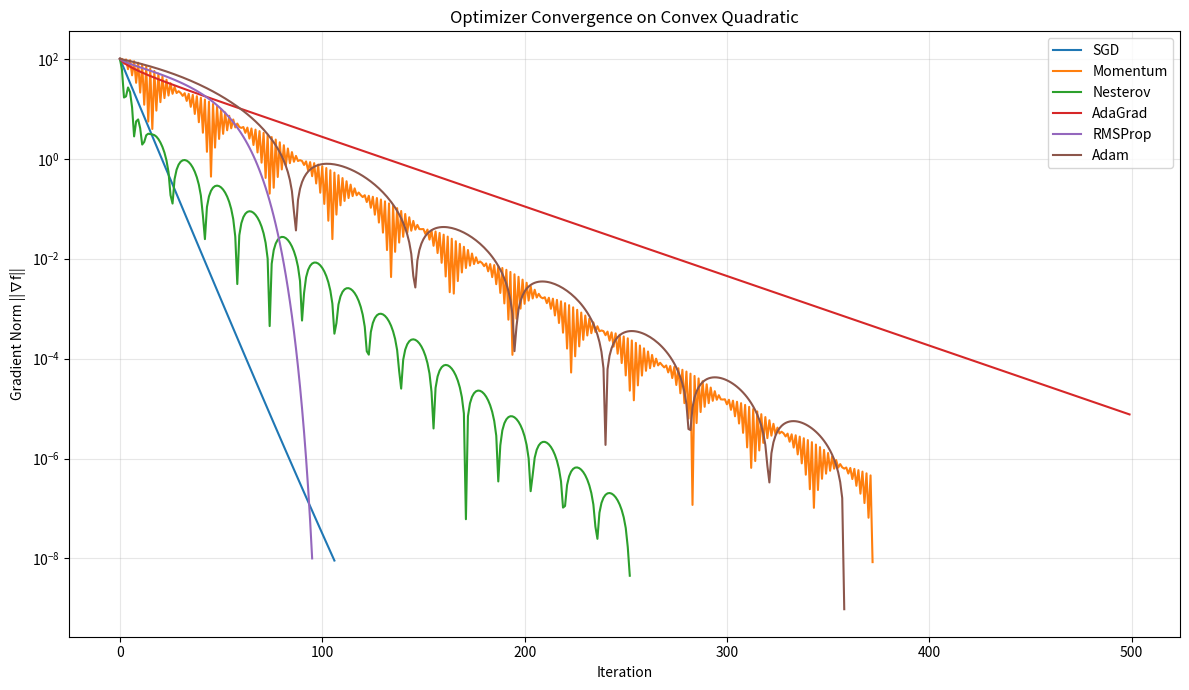

This figure's Python source:
"""
Gradient-Based Optimization Methods for ML/AI Foundations.

Implements classic and modern gradient methods from scratch:
- Vanilla Gradient Descent
- Momentum (heavy ball)
- Nesterov Accelerated Gradient (NAG)
- AdaGrad
- RMSProp
- Adam (Adaptive Moment Estimation)

All tested on simple convex functions with convergence plots.
"""

import numpy as np
from numpy.typing import NDArray
from typing import Callable, Tuple, List, Dict, Optional


# ============================================================
# Test Functions (Convex)
# ============================================================

def convex_quadratic(x: NDArray[np.float64]) -> float:
    """Strongly convex quadratic: f(x, y) = x² + 10y².

    Condition number κ = 10.
    Minimum: f(0, 0) = 0.
    """
    return x[0]**2 + 10.0 * x[1]**2


def convex_quadratic_grad(x: NDArray[np.float64]) -> NDArray[np.float64]:
    """Gradient of convex quadratic."""
    return np.array([2.0 * x[0], 20.0 * x[1]], dtype=np.float64)


def convex_bowl(x: NDArray[np.float64]) -> float:
    """Shifted convex quadratic: f(x) = (x₁-3)² + (x₂+2)².

    Minimum at (3, -2), f = 0.
    """
    return (x[0] - 3.0)**2 + (x[1] + 2.0)**2


def convex_bowl_grad(x: NDArray[np.float64]) -> NDArray[np.float64]:
    """Gradient of convex bowl."""
    return np.array([2.0 * (x[0] - 3.0), 2.0 * (x[1] + 2.0)], dtype=np.float64)


# ============================================================
# Optimizers
# ============================================================

class SGD:
    """Vanilla Stochastic / Batch Gradient Descent.

    Update: x_{t+1} = x_t - η * g_t
    where g_t is the gradient at x_t.
    """

    def __init__(self, learning_rate: float = 0.01):
        self.lr = learning_rate

    def update(
        self,
        x: NDArray[np.float64],
        grad: NDArray[np.float64]
    ) -> NDArray[np.float64]:
        """Single SGD update step.

        Args:
            x: Current parameter vector.
            grad: Gradient at x.

        Returns:
            Updated parameter vector.
        """
        return x - self.lr * grad

    def reset(self) -> None:
        pass

    def name(self) -> str:
        return "SGD"


class Momentum:
    """Gradient Descent with Momentum (heavy ball method).

    v_t = β * v_{t-1} - η * g_t
    x_t = x_{t-1} + v_t

    where β is the momentum coefficient (typically 0.9).

    Momentum smooths the update direction by accumulating past gradients,
    damping oscillations and accelerating in consistent directions.
    """

    def __init__(self, learning_rate: float = 0.01, beta: float = 0.9):
        self.lr = learning_rate
        self.beta = beta
        self.v: Optional[NDArray[np.float64]] = None

    def update(
        self,
        x: NDArray[np.float64],
        grad: NDArray[np.float64]
    ) -> NDArray[np.float64]:
        if self.v is None:
            self.v = np.zeros_like(x)
        self.v = self.beta * self.v - self.lr * grad
        return x + self.v

    def reset(self) -> None:
        self.v = None

    def name(self) -> str:
        return "Momentum"


class Nesterov:
    """Nesterov Accelerated Gradient (NAG).

    "Look ahead" before computing gradient:

    v_t = β * v_{t-1} - η * ∇f(x_{t-1} + β * v_{t-1})
    x_t = x_{t-1} + v_t

    NAG provides better theoretical convergence rates (O(1/t²) for
    convex smooth functions vs O(1/t) for standard momentum) and
    often converges faster in practice.
    """

    def __init__(self, learning_rate: float = 0.01, beta: float = 0.9):
        self.lr = learning_rate
        self.beta = beta
        self.v: Optional[NDArray[np.float64]] = None

    def update(
        self,
        x: NDArray[np.float64],
        grad: NDArray[np.float64],
        grad_fn: Callable[[NDArray[np.float64]], NDArray[np.float64]]
    ) -> NDArray[np.float64]:
        if self.v is None:
            self.v = np.zeros_like(x)
        # Look-ahead point
        x_lookahead = x + self.beta * self.v
        # Gradient at look-ahead
        grad_lookahead = grad_fn(x_lookahead)
        self.v = self.beta * self.v - self.lr * grad_lookahead
        return x + self.v

    def reset(self) -> None:
        self.v = None

    def name(self) -> str:
        return "Nesterov"


class AdaGrad:
    """AdaGrad: Adaptive Gradient Algorithm.

    Accumulates squared gradients and uses per-parameter learning rates:

    G_t = G_{t-1} + g_t²          (sum of squared gradients)
    x_{t+1} = x_t - η * g_t / (√G_t + ε)

    Pros: Adapts learning rate per parameter, good for sparse features.
    Cons: Learning rate monotonically decreases, can stop too early
          (accumulator grows without bound).
    """

    def __init__(self, learning_rate: float = 0.1, eps: float = 1e-8):
        self.lr = learning_rate
        self.eps = eps
        self.G: Optional[NDArray[np.float64]] = None

    def update(
        self,
        x: NDArray[np.float64],
        grad: NDArray[np.float64]
    ) -> NDArray[np.float64]:
        if self.G is None:
            self.G = np.zeros_like(x)
        self.G += grad ** 2
        adjusted_lr = self.lr / (np.sqrt(self.G) + self.eps)
        return x - adjusted_lr * grad

    def reset(self) -> None:
        self.G = None

    def name(self) -> str:
        return "AdaGrad"


class RMSProp:
    """RMSProp: Root Mean Square Propagation.

    Uses exponentially decaying average of squared gradients instead of
    accumulating all past gradients (fixes AdaGrad's diminishing LR issue):

    E[g²]_t = ρ * E[g²]_{t-1} + (1-ρ) * g_t²
    x_{t+1} = x_t - η * g_t / (√E[g²]_t + ε)

    where ρ is the decay rate (typically 0.9).
    """

    def __init__(self, learning_rate: float = 0.01, rho: float = 0.9,
                 eps: float = 1e-8):
        self.lr = learning_rate
        self.rho = rho
        self.eps = eps
        self.Eg2: Optional[NDArray[np.float64]] = None

    def update(
        self,
        x: NDArray[np.float64],
        grad: NDArray[np.float64]
    ) -> NDArray[np.float64]:
        if self.Eg2 is None:
            self.Eg2 = np.zeros_like(x)
        self.Eg2 = self.rho * self.Eg2 + (1.0 - self.rho) * grad ** 2
        adjusted_lr = self.lr / (np.sqrt(self.Eg2) + self.eps)
        return x - adjusted_lr * grad

    def reset(self) -> None:
        self.Eg2 = None

    def name(self) -> str:
        return "RMSProp"


class Adam:
    """Adam: Adaptive Moment Estimation.

    Combines momentum (first moment) and RMSProp (second moment) with
    bias correction:

    m_t = β₁ * m_{t-1} + (1-β₁) * g_t          (momentum)
    v_t = β₂ * v_{t-1} + (1-β₂) * g_t²         (RMSProp)
    m̂_t = m_t / (1 - β₁^t)                      (bias correction)
    v̂_t = v_t / (1 - β₂^t)
    x_{t+1} = x_t - η * m̂_t / (√v̂_t + ε)

    Default hyperparameters (from the paper): β₁=0.9, β₂=0.999, ε=1e-8.

    Adam is the most widely used optimizer in deep learning due to its
    robustness, fast convergence, and minimal tuning requirements.
    """

    def __init__(
        self,
        learning_rate: float = 0.001,
        beta1: float = 0.9,
        beta2: float = 0.999,
        eps: float = 1e-8
    ):
        self.lr = learning_rate
        self.beta1 = beta1
        self.beta2 = beta2
        self.eps = eps
        self.m: Optional[NDArray[np.float64]] = None
        self.v: Optional[NDArray[np.float64]] = None
        self.t: int = 0

    def update(
        self,
        x: NDArray[np.float64],
        grad: NDArray[np.float64]
    ) -> NDArray[np.float64]:
        if self.m is None:
            self.m = np.zeros_like(x)
            self.v = np.zeros_like(x)
        self.t += 1

        self.m = self.beta1 * self.m + (1.0 - self.beta1) * grad
        self.v = self.beta2 * self.v + (1.0 - self.beta2) * grad ** 2

        # Bias correction
        m_hat = self.m / (1.0 - self.beta1 ** self.t)
        v_hat = self.v / (1.0 - self.beta2 ** self.t)

        return x - self.lr * m_hat / (np.sqrt(v_hat) + self.eps)

    def reset(self) -> None:
        self.m = None
        self.v = None
        self.t = 0

    def name(self) -> str:
        return "Adam"


# ============================================================
# Training Loop
# ============================================================

def optimize(
    optimizer,
    grad_fn: Callable[[NDArray[np.float64]], NDArray[np.float64]],
    x0: NDArray[np.float64],
    max_iter: int = 1000,
    tol: float = 1e-8
) -> Tuple[NDArray[np.float64], List[float]]:
    """Run optimization for a given optimizer and gradient function.

    Args:
        optimizer: One of SGD, Momentum, Nesterov, AdaGrad, RMSProp, Adam.
        grad_fn: Function computing gradient at a point.
        x0: Starting point.
        max_iter: Maximum iterations.
        tol: Convergence tolerance on gradient norm.

    Returns:
        Tuple (x_opt, grad_norm_history):
            x_opt: Final point.
            grad_norm_history: List of gradient norms at each iteration.

    Complexity: O(max_iter) gradient evaluations.
    """
    x = x0.astype(np.float64).copy()
    grad_norms: List[float] = []

    for _ in range(max_iter):
        grad = grad_fn(x)
        gnorm = float(np.linalg.norm(grad))
        grad_norms.append(gnorm)

        if gnorm < tol:
            break

        # Nesterov needs the gradient function for look-ahead
        if isinstance(optimizer, Nesterov):
            x = optimizer.update(x, grad, grad_fn)
        else:
            x = optimizer.update(x, grad)

    return x, grad_norms


# ============================================================
# Comparison & Visualization
# ============================================================

def compare_optimizers(
    grad_fn: Callable[[NDArray[np.float64]], NDArray[np.float64]],
    x0: NDArray[np.float64],
    max_iter: int = 500
) -> Dict[str, List[float]]:
    """Compare all optimizers on a given problem.

    Args:
        grad_fn: Gradient function.
        x0: Starting point.
        max_iter: Max iterations per optimizer.

    Returns:
        Dictionary mapping optimizer name to gradient norm history.
    """
    optimizers2 = [
        SGD(learning_rate=0.09),
        Momentum(learning_rate=0.1, beta=0.9),
        Nesterov(learning_rate=0.02, beta=0.9),
        AdaGrad(learning_rate=0.5),
        RMSProp(learning_rate=0.1, rho=0.9),
        Adam(learning_rate=0.1),
    ]

    results: Dict[str, List[float]] = {}

    for opt in optimizers2:
        opt.reset()
        _, history = optimize(opt, grad_fn, x0.copy(), max_iter)
        results[opt.name()] = history

    return results


def plot_optimizer_comparison(
    results: Dict[str, List[float]],
    title: str = "Optimizer Comparison"
) -> None:
    """Plot convergence curves for multiple optimizers.

    Args:
        results: Dict mapping optimizer name to gradient norm histories.
        title: Plot title.

    Requires matplotlib.
    """
    try:
        import matplotlib.pyplot as plt
    except ImportError:
        print("matplotlib not installed; skipping plot")
        return

    plt.figure(figsize=(12, 7))

    colors = ['#1f77b4', '#ff7f0e', '#2ca02c', '#d62728', '#9467bd', '#8c564b']
    for (name, history), color in zip(results.items(), colors):
        iterations = range(len(history))
        plt.plot(iterations, history, label=name, color=color, linewidth=1.5)

    plt.xlabel('Iteration')
    plt.ylabel('Gradient Norm ||∇f||')
    plt.title(title)
    plt.yscale('log')
    plt.legend()
    plt.grid(True, alpha=0.3)
    plt.tight_layout()
    plt.savefig('/Users/ylmzfun/Public/item/mine/algorithm-x/algorithm-python/'
                '04-math-foundation/optimization/optimizer_comparison.png', dpi=100)
    plt.close()
    print("  Plot saved to optimizer_comparison.png")


# ============================================================
# Tests
# ============================================================

def _test_all_optimizers() -> None:
    x0 = np.array([5.0, 5.0])

    optimizers = [
        SGD(learning_rate=0.09),
        Momentum(learning_rate=0.1, beta=0.9),
        Nesterov(learning_rate=0.02, beta=0.9),
        AdaGrad(learning_rate=0.5),
        RMSProp(learning_rate=0.1, rho=0.9),
        Adam(learning_rate=0.1),
    ]

    for opt in optimizers:
        opt.reset()
        x_opt, history = optimize(opt, convex_quadratic_grad, x0.copy(),
                                  max_iter=500)
        final_dist = np.linalg.norm(x_opt)
        assert final_dist < 1.0, \
            f"{opt.name()} did not converge: dist={final_dist:.4f}"
        # Check monotonic progress (gradient norm decreasing)
        assert history[-1] < history[0], \
            f"{opt.name()} gradient norm not decreasing"
        print(f"  PASS: {opt.name():10s} ({len(history):4d} iters, "
              f"final dist={final_dist:.4f})")


def _test_convex_bowl() -> None:
    """Test that optimizers converge to (3, -2) on convex bowl."""
    x0 = np.array([0.0, 0.0])
    opt = Adam(learning_rate=0.1)
    x_opt, _ = optimize(opt, convex_bowl_grad, x0.copy(), max_iter=500)
    # Should converge near (3, -2)
    assert abs(x_opt[0] - 3.0) < 0.01, f"x0 off: {x_opt[0]}"
    assert abs(x_opt[1] + 2.0) < 0.01, f"x1 off: {x_opt[1]}"
    print(f"  PASS: convex_bowl (Adam) → x={np.round(x_opt, 3)}")


if __name__ == "__main__":
    print("Testing gradient_methods.py ...")
    _test_all_optimizers()
    _test_convex_bowl()

    print("\nComparing optimizers on convex quadratic...")
    results = compare_optimizers(convex_quadratic_grad, np.array([5.0, 5.0]))
    for name, hist in results.items():
        print(f"  {name:10s}: {len(hist):4d} iters, final ||∇f|| = {hist[-1]:.2e}")

    # Generate visualization
    try:
        plot_optimizer_comparison(results, "Optimizer Convergence on Convex Quadratic")
    except Exception as e:
        print(f"  Visualization skipped: {e}")

    print("\nAll gradient_methods tests PASSED!")
